Labelled photos from "panorama_classification", an image-classification folder in mukilan-art/pancreatic_cancer_detection. The possible labels are: PDAC, non-PDAC.

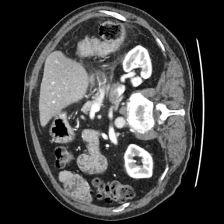
Label: non-PDAC

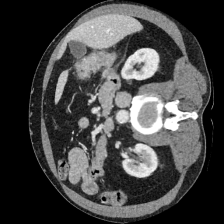
Label: non-PDAC

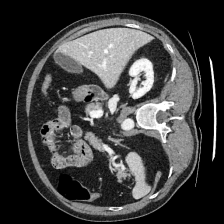
Label: non-PDAC

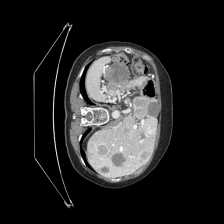
Label: non-PDAC

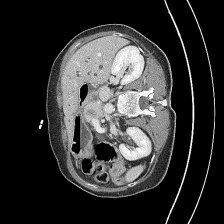
Label: PDAC

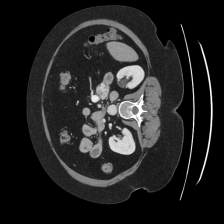
Label: PDAC
